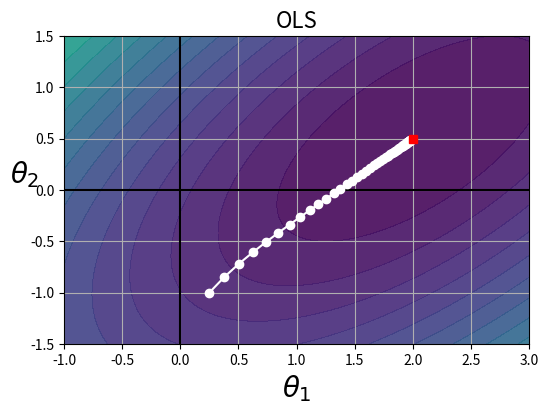
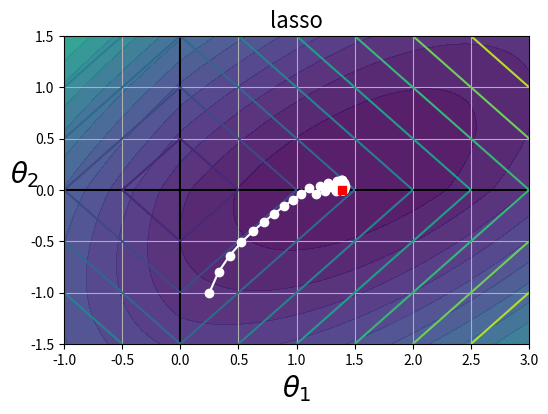
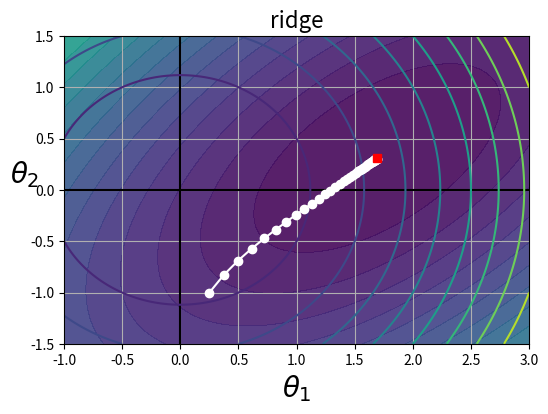

These charts were generated, in order, by the following Python code:
# Create a version of fig 4.19 from "Hands-on ML with Scikit-Learn" 
# by Aurelien Geron
# Based on his original code here:
# https://nbviewer.jupyter.org/github/ageron/handson-ml2/blob/master/04_training_linear_models.ipynb

#%matplotlib inline
import matplotlib.pyplot as plt
import numpy as np


# plot range for theta1 and theta2
t1a, t1b, t2a, t2b = -1, 3, -1.5, 1.5

# create a grid of parameter combinations
t1s = np.linspace(t1a, t1b, 500)
t2s = np.linspace(t2a, t2b, 500)
t1, t2 = np.meshgrid(t1s, t2s)
params = np.c_[t1.ravel(), t2.ravel()]

# create some data
np.random.seed(1)
N = 10
D = 2
X = np.random.randn(N, D)
y = np.c_[2 * X[:, 0] + 0.5 * X[:, 1]]

# compute MSE for all possible parameters
J = (1/N * np.sum((params.dot(X.T) - y.T)**2, axis=1)).reshape(t1.shape)

# Compute norm of parameter values
N1 = np.linalg.norm(params, ord=1, axis=1).reshape(t1.shape)
N2 = np.linalg.norm(params, ord=2, axis=1).reshape(t1.shape)


# Initial value for gradient descent
t_init = np.array([[0.25], [-1]])


# batch gradient descent
def bgd_path(theta, X, y, l1, l2, include_mse = 1, eta = 0.1, n_iterations = 50):
    path = [theta]
    for iteration in range(n_iterations):
        gradients = include_mse * 2/len(X) * X.T.dot(X.dot(theta) - y) + \
            l1 * np.sign(theta) + 2 * l2 * theta
        theta = theta - eta * gradients
        path.append(theta)
    return np.array(path)



def do_plot(l1=0, l2=0, ttl=""):
    JR = J + l1*N1 + l2*N2**2
    N = l1*N1 + l2*N2**2
    tr_min_idx = np.unravel_index(np.argmin(JR), JR.shape)
    t1r_min, t2r_min = t1[tr_min_idx], t2[tr_min_idx]

    levelsJR=(np.exp(np.linspace(0, 1, 20)) - 1) * (np.max(JR) - np.min(JR)) + np.min(JR)
    levelsN=np.linspace(0, np.max(N), 10)
    path_JR = bgd_path(t_init, X, y, l1=l1, l2=l2)

    plt.figure(figsize=(6, 4))
    plt.grid(True)
    plt.axhline(y=0, color='k')
    plt.axvline(x=0, color='k')
    plt.contourf(t1, t2, JR, levels=levelsJR, alpha=0.9)
    if l1>0 or l2>0:
        plt.contour(t1, t2, N, levels=levelsN)
    plt.plot(path_JR[:, 0], path_JR[:, 1], "w-o")
    plt.plot(t1r_min, t2r_min, "rs")
    plt.axis([t1a, t1b, t2a, t2b])
    plt.xlabel(r"$\theta_1$", fontsize=20)
    plt.ylabel(r"$\theta_2$", fontsize=20, rotation=0)
    plt.title(ttl, fontsize=16)


do_plot(l1=0, l2=0, ttl="OLS")
do_plot(l1=0.5, l2=0, ttl="lasso")
do_plot(l1=0, l2=0.1, ttl="ridge")

